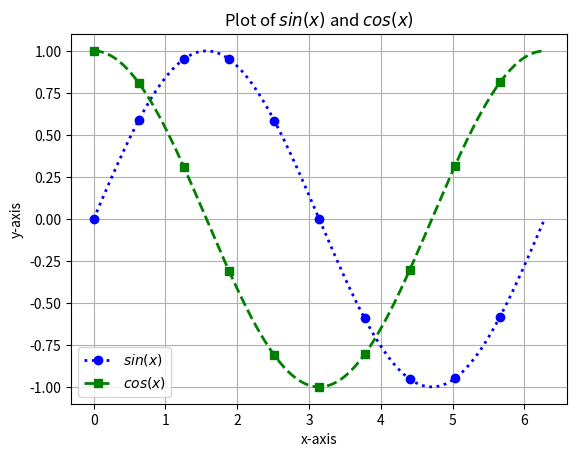

Source code (Python):
import numpy as np
import matplotlib.pyplot as plt

x = np.linspace(0, 2*np.pi, 1000)
y1 = np.sin(x)
y2 = np.cos(x)

plt.plot(x, y1, label=r"$sin(x)$", color='b', linestyle=':', marker='o', markevery=100, linewidth=2)
plt.plot(x, y2, label=r"$cos(x)$", color='g', linestyle='--', marker='s', markevery=100, linewidth=2)

plt.xlabel("x-axis")
plt.ylabel("y-axis")
plt.title("Plot of $sin(x)$ and $cos(x)$")

plt.grid(True)
plt.legend()

plt.show()